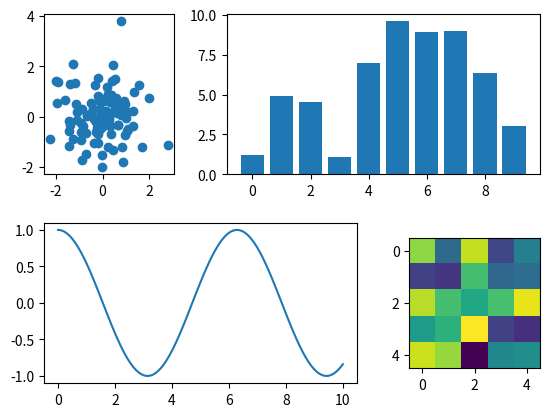

Write Python code to recreate this figure.
import matplotlib.pyplot as plt
import numpy as np

grid = plt.GridSpec(2, 3, wspace=0.4, hspace=0.3)
X = np.random.randn(100)
Y = np.random.randn(100)
plt.subplot(grid[0, 0]).scatter(X,Y)

X = np.arange(10)
Y = np.random.uniform(1, 10 ,10)
plt.subplot(grid[0,1:]).bar(X,Y)

X = np.linspace(0, 10, 100)
Y = np.cos(X)
plt.subplot(grid[1, :2]).plot(X,Y)

Z = np.random.uniform(0, 1, (5, 5))
plt.subplot(grid[1, 2]).imshow(Z)

plt.show()